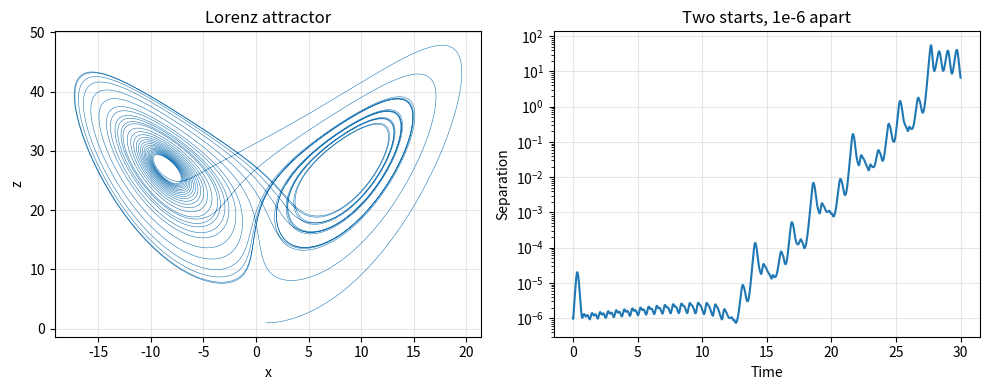

Write the Python code that produced this figure.
import numpy as np
from scipy.integrate import solve_ivp
import matplotlib
matplotlib.use('Agg')
import matplotlib.pyplot as plt

# Classic chaotic attractor. sigma, rho, beta are the standard values.
sigma = 10.0
rho = 28.0
beta = 8.0 / 3.0

def lorenz(t, state):
    x, y, z = state
    return [
        sigma * (y - x),
        x * (rho - z) - y,
        x * y - beta * z,
    ]

# Two starts, a millionth apart in x.
y0 = [1.0, 1.0, 1.0]
y0_b = [1.0 + 1e-6, 1.0, 1.0]
t = np.linspace(0, 30, 6000)

sol = solve_ivp(lorenz, [0, 30], y0, t_eval=t, rtol=1e-9, atol=1e-11)
sol_b = solve_ivp(lorenz, [0, 30], y0_b, t_eval=t, rtol=1e-9, atol=1e-11)
if not sol.success or not sol_b.success:
    raise RuntimeError("integration failed")

sep = np.linalg.norm(sol.y - sol_b.y, axis=0)

print(f"x range: {sol.y[0].min():.2f} to {sol.y[0].max():.2f}")
print(f"z range: {sol.y[2].min():.2f} to {sol.y[2].max():.2f}")
print(f"Separation at t=0: {sep[0]:.2e}")
print(f"Separation at t=20: {sep[np.argmin(np.abs(t - 20))]:.4f}")
print(f"Separation at t=30: {sep[-1]:.4f}")

fig, axes = plt.subplots(1, 2, figsize=(10, 4))
axes[0].plot(sol.y[0], sol.y[2], lw=0.4)
axes[0].set_xlabel('x')
axes[0].set_ylabel('z')
axes[0].set_title('Lorenz attractor')
axes[0].grid(True, alpha=0.3)

axes[1].semilogy(sol.t, np.maximum(sep, 1e-16))
axes[1].set_xlabel('Time')
axes[1].set_ylabel('Separation')
axes[1].set_title('Two starts, 1e-6 apart')
axes[1].grid(True, alpha=0.3)

fig.tight_layout()
fig.savefig('lorenz.png', dpi=120)
plt.close(fig)
print("Plot saved as lorenz.png")
